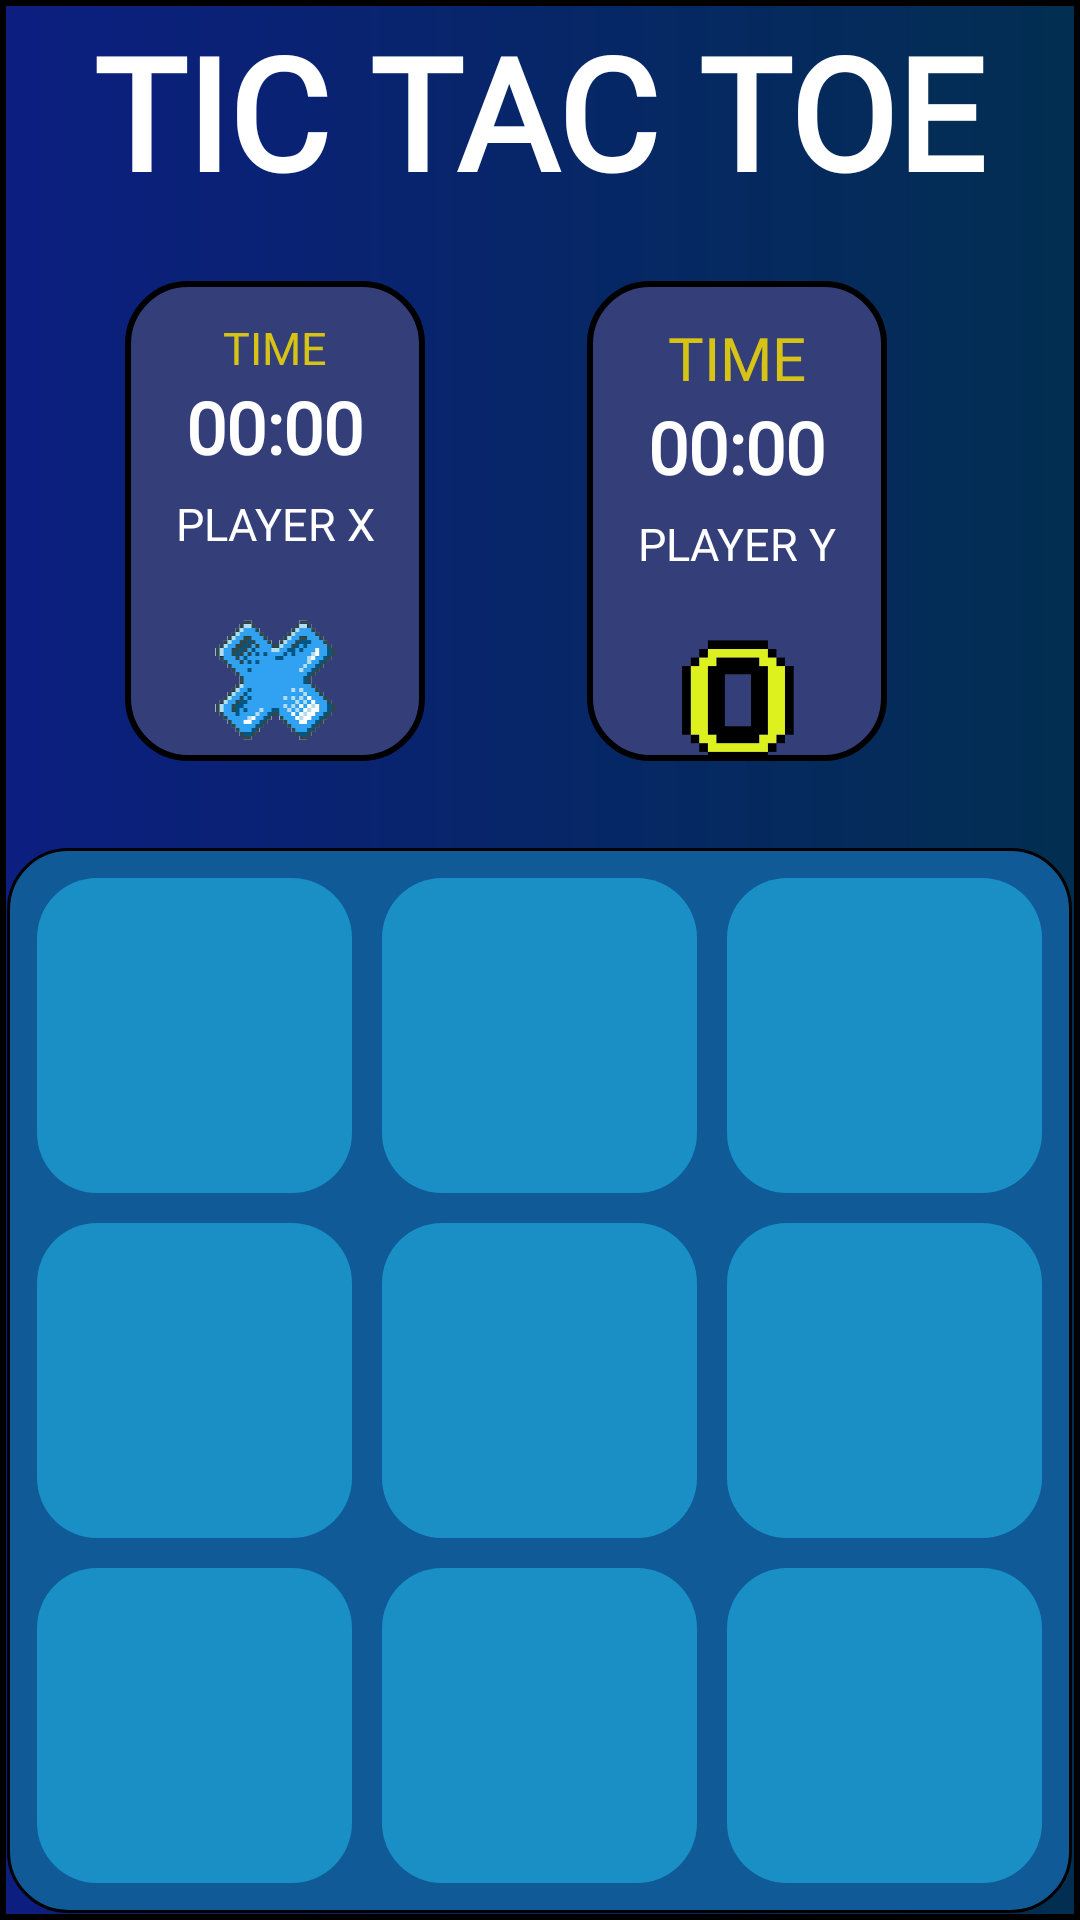

This screen was rendered from an Android layout file. Write that file and the resources it references.
<!-- AndroidManifest.xml: application theme Theme.Kolko_krzyzyk -->
<!-- res/layout/activity_main.xml -->
<?xml version="1.0" encoding="utf-8"?>

<RelativeLayout xmlns:android="http://schemas.android.com/apk/res/android"
    xmlns:app="http://schemas.android.com/apk/res-auto"
    xmlns:tools="http://schemas.android.com/tools"
    android:layout_width="match_parent"
    android:layout_gravity="center"
    android:background="@drawable/background"
    android:orientation="vertical"
    android:layout_height="match_parent">

    <LinearLayout
        android:id="@+id/hideAll"
        android:layout_centerVertical="true"
        android:layout_centerHorizontal="true"
        android:layout_width="wrap_content"
        android:layout_height="wrap_content"
        android:orientation="vertical">
        <TextView
            android:textSize="52sp"
            android:id="@+id/titleText"
            style="@style/HeaderTextStyle"/>

        <LinearLayout
            android:layout_marginBottom="22sp"
            android:layout_gravity="center"
            android:layout_width="wrap_content"
            android:layout_height="wrap_content">

            <LinearLayout
                android:id="@+id/crossTheme"
                style="@style/PlayerImageStyle.xhdpi"
                tools:ignore="TextSizeCheck">

                <TextView style="@style/time_title.xhdpi" />

                <TextView
                    android:id="@+id/currentTimeX"
                    style="@style/time_dynamic.xhdpi" />

                <TextView
                    style="@style/player.xhdpi"
                    android:text="@string/playerx" />

                <ImageView
                    style="@style/SquareImageStyle.xhdpi"
                    android:contentDescription="@string/app_name"
                    android:src="@drawable/cross" />
            </LinearLayout>

            <LinearLayout
                android:id="@+id/circleTheme"
                android:layout_marginStart="32sp"
                style="@style/PlayerImageStyle.xhdpi"
                tools:ignore="TextSizeCheck">
                <TextView style="@style/time_title" />

                <TextView
                    android:id="@+id/currentTimeO"
                    style="@style/time_dynamic.xhdpi" />

                <TextView
                    style="@style/player.xhdpi"
                    android:text="@string/playery" />
                <ImageView
                    style="@style/SquareImageStyle.xhdpi"
                    android:contentDescription="@string/app_name"
                    android:src="@drawable/tac" />
            </LinearLayout>
        </LinearLayout>
        <GridLayout
            android:background="@drawable/tictactoe"
            android:layout_gravity="center"
            android:layout_marginTop="7sp"
            android:id="@+id/board"
            android:layout_width="wrap_content"
            android:layout_height="wrap_content"
            android:columnCount="3"
            android:rowCount="3"
            android:padding="5dp">
            <RelativeLayout
                style="@style/board.xhdpi">
                <ImageView
                    android:contentDescription="@string/app_name"
                    android:id="@+id/cell1"
                    style="@style/BoardCell.xhdpi">
                </ImageView>
            </RelativeLayout>
            <RelativeLayout
                style="@style/board.xhdpi">
                <ImageView
                    android:contentDescription="@string/app_name"
                    android:id="@+id/cell2"
                    style="@style/BoardCell.xhdpi">
                </ImageView>
            </RelativeLayout>

            <RelativeLayout
                style="@style/board.xhdpi">
                <ImageView
                    android:contentDescription="@string/app_name"
                    android:id="@+id/cell3"
                    style="@style/BoardCell.xhdpi">
                </ImageView>
            </RelativeLayout>

            <RelativeLayout
                style="@style/board.xhdpi">
                <ImageView
                    android:contentDescription="@string/app_name"
                    android:id="@+id/cell4"
                    style="@style/BoardCell.xhdpi">
                </ImageView>
            </RelativeLayout>

            <RelativeLayout
                style="@style/board.xhdpi">
                <ImageView
                    android:contentDescription="@string/app_name"
                    android:id="@+id/cell5"
                    style="@style/BoardCell.xhdpi">
                </ImageView>
            </RelativeLayout>

            <RelativeLayout
                style="@style/board.xhdpi">
                <ImageView
                    android:contentDescription="@string/app_name"
                    android:id="@+id/cell6"
                    style="@style/BoardCell.xhdpi">
                </ImageView>
            </RelativeLayout>

            <RelativeLayout
                style="@style/board.xhdpi"
                tools:ignore="VisualLintBounds">
                <ImageView
                    android:contentDescription="@string/app_name"
                    android:id="@+id/cell7"
                    style="@style/BoardCell.xhdpi">
                </ImageView>
            </RelativeLayout>

            <RelativeLayout
                style="@style/board.xhdpi"
                tools:ignore="VisualLintBounds">
                <ImageView
                    android:contentDescription="@string/app_name"
                    android:id="@+id/cell8"
                    style="@style/BoardCell.xhdpi">
                </ImageView>
            </RelativeLayout>

            <RelativeLayout
                style="@style/board.xhdpi"
                tools:ignore="VisualLintBounds">
                <ImageView
                    android:contentDescription="@string/app_name"
                    android:id="@+id/cell9"
                    style="@style/BoardCell.xhdpi">
                </ImageView>
            </RelativeLayout>
        </GridLayout>
    </LinearLayout>

</RelativeLayout>
<!-- resources referenced by this layout -->
<resources>
  <!-- drawable background (drawable) -->
  <?xml version="1.0" encoding="utf-8"?>
  
  <shape xmlns:android="http://schemas.android.com/apk/res/android">
      <gradient android:startColor="#0C1E80"
          android:endColor="#022E51"/>
      <stroke android:width="2sp" android:color="@color/black"/>
  </shape>
  <!-- drawable cross: png bitmap (drawable-xxhdpi, 15134 bytes) -->
  <!-- drawable tac: png bitmap (drawable-xxhdpi, 3165 bytes) -->
  <!-- drawable tictactoe (drawable) -->
  <?xml version="1.0" encoding="utf-8"?>
  
  <shape xmlns:android="http://schemas.android.com/apk/res/android">
      <solid android:color="@color/tictactoe"/>
      <corners
          android:bottomRightRadius="20sp"
          android:topLeftRadius="20sp"
          android:bottomLeftRadius="20sp"
          android:topRightRadius="20sp"/>
      <stroke android:width="1sp" android:color="@color/black"/>
  </shape>
  <string name="app_name">Tic Tac Toe</string>
  <string name="playerx">PLAYER X</string>
  <string name="playery">PLAYER Y</string>
  <style name="BoardCell.xhdpi">
          <item name="android:layout_width">60sp</item>
          <item name="android:layout_height">60sp</item>
      </style>
  <style name="HeaderTextStyle">
          <item name="android:text">TIC TAC TOE</item>
          <item name="android:fontFamily">@font/font1</item>
          <item name="android:textColor">@color/white</item>
          <item name="android:layout_marginBottom">22sp</item>
          <item name="android:textStyle">bold</item>
          <item name="android:textSize">65sp</item>
          <item name="android:layout_gravity">center</item>
          <item name="android:layout_width">wrap_content</item>
          <item name="android:layout_height">wrap_content</item>
      </style>
  <style name="PlayerImageStyle.xhdpi">
          <item name="android:layout_width">100sp</item>
          <item name="android:layout_height">160sp</item>
      </style>
  <style name="SquareImageStyle.xhdpi">
          <item name="android:layout_width">40sp</item>
          <item name="android:layout_height">40sp</item>
      </style>
  <style name="board.xhdpi">
          <item name="android:layout_width">105sp</item>
          <item name="android:layout_height">105sp</item>
      </style>
  <style name="player.xhdpi">
          <item name="android:textSize">15sp</item>
          <item name="android:layout_marginTop">6sp</item>
      </style>
  <style name="time_dynamic.xhdpi">
          <item name="android:textSize">24sp</item>
      </style>
  <style name="time_title">
          <item name="android:layout_width">match_parent</item>
          <item name="android:layout_height">wrap_content</item>
          <item name="android:text">TIME</item>
          <item name="android:layout_marginTop">12sp</item>
          <item name="android:fontFamily">@font/font1</item>
          <item name="android:textSize">20sp</item>
          <item name="android:textColor">@color/current</item>
          <item name="android:textAlignment">center</item>
      </style>
  <style name="time_title.xhdpi">
          <item name="android:layout_marginTop">12sp</item>
          <item name="android:textSize">15sp</item>
      </style>
  <style name="Theme.Kolko_krzyzyk" parent="Base.Theme.Kolko_krzyzyk" />
  <color name="black">#FF000000</color>
  <color name="tictactoe">#0F5A97</color>
  <color name="white">#FFFFFFFF</color>
  <color name="current">#D6C315</color>
  <style name="Base.Theme.Kolko_krzyzyk" parent="Theme.Material3.DayNight.NoActionBar">
          
          <item name="android:windowTranslucentStatus">true</item>
          <item name="android:windowTranslucentNavigation">true</item>
          
      </style>
</resources>
